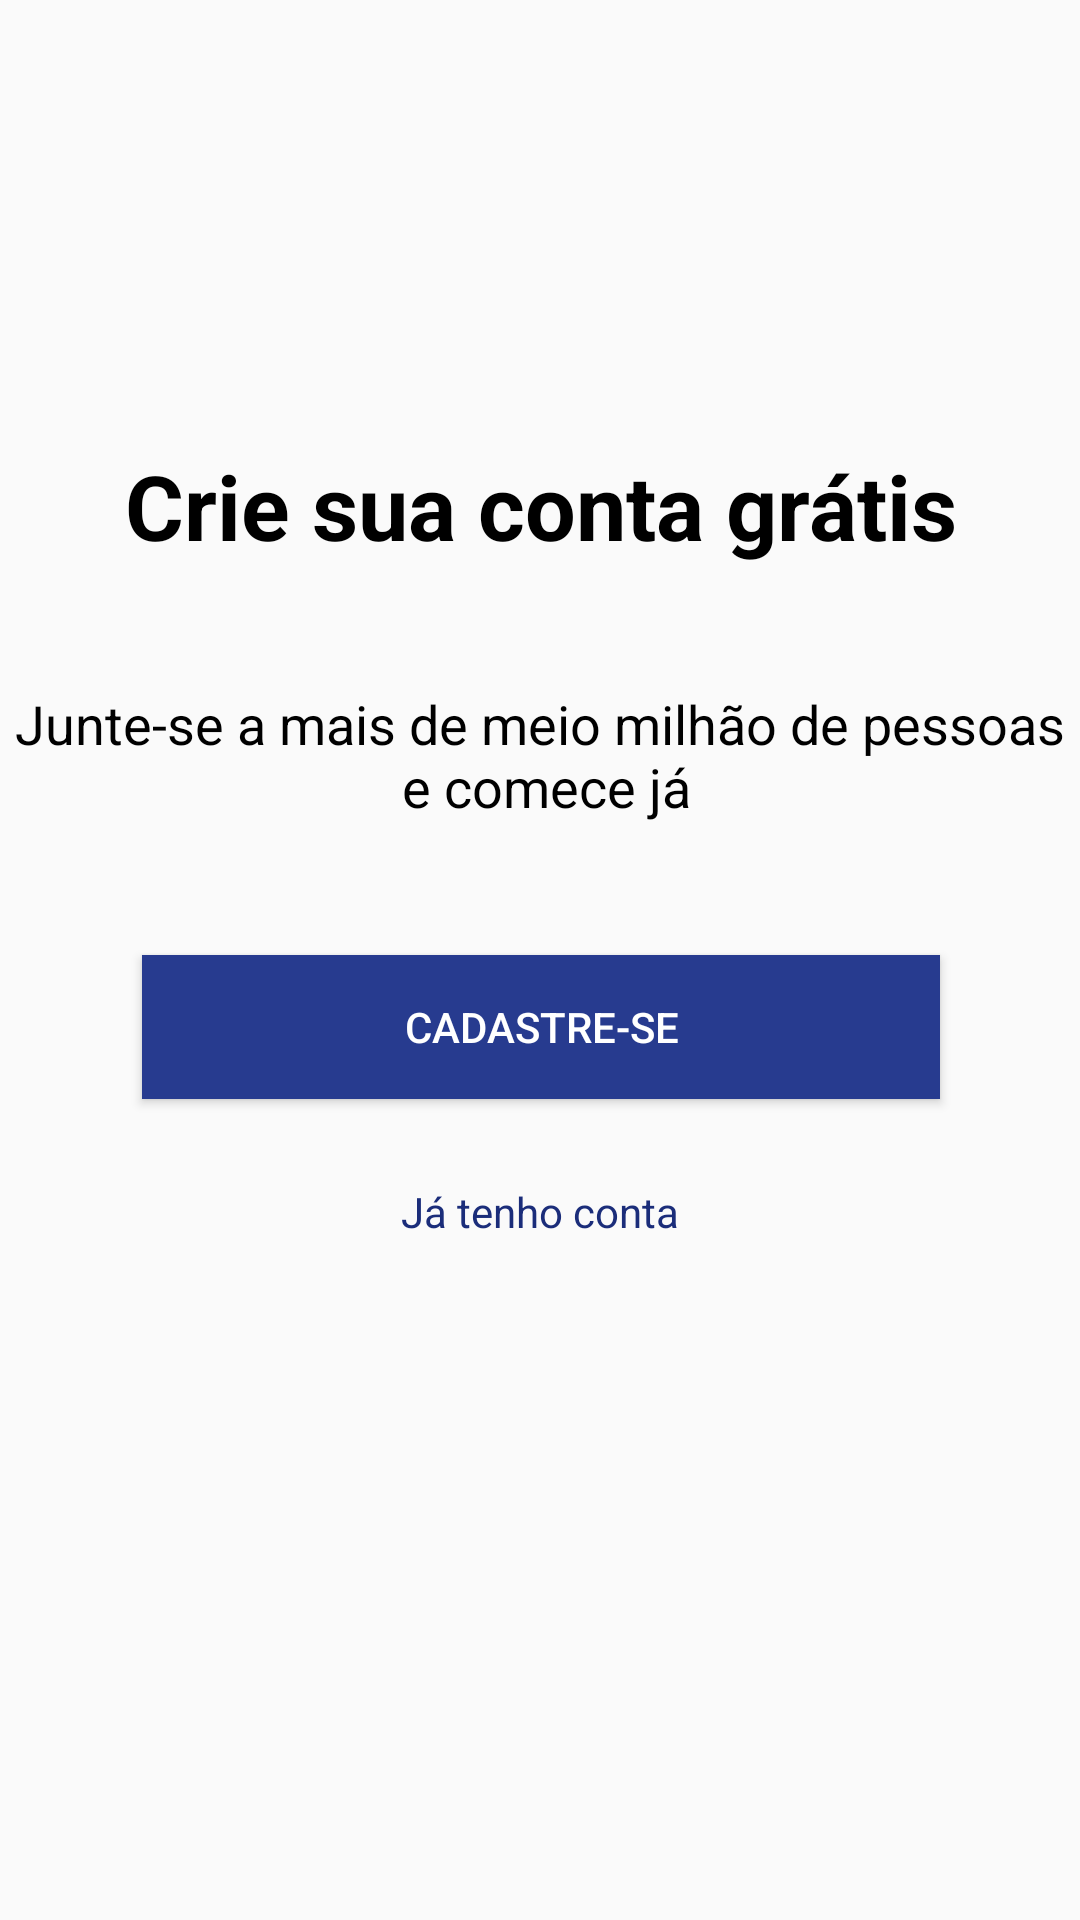

Here is an Android app screen rendered from its layout file. Give the layout XML and the strings, colors and styles it references.
<!-- AndroidManifest.xml: application theme AppTheme -->
<!-- res/layout/intro_cadastro.xml -->
<?xml version="1.0" encoding="utf-8"?>
<androidx.constraintlayout.widget.ConstraintLayout xmlns:android="http://schemas.android.com/apk/res/android"
    xmlns:app="http://schemas.android.com/apk/res-auto"
    xmlns:tools="http://schemas.android.com/tools"
    android:layout_width="match_parent"
    android:layout_height="match_parent">

    <TextView
        android:id="@+id/textView3"
        android:layout_width="0dp"
        android:layout_height="41dp"
        android:layout_marginStart="32dp"
        android:layout_marginLeft="32dp"
        android:layout_marginTop="148dp"
        android:layout_marginEnd="32dp"
        android:layout_marginRight="32dp"
        android:gravity="center"
        android:text="@string/crie_sua_conta"
        android:textColor="@android:color/black"
        android:textSize="30sp"
        android:textStyle="bold"
        app:layout_constraintEnd_toEndOf="parent"
        app:layout_constraintHorizontal_bias="0.0"
        app:layout_constraintStart_toStartOf="parent"
        app:layout_constraintTop_toTopOf="parent" />

    <Button
        android:id="@+id/btCadastro"
        android:layout_width="266dp"
        android:layout_height="0dp"
        android:layout_marginTop="44dp"
        android:background="@color/colorPrimary"
        android:onClick="cadastrar"
        android:text="@string/btn_cadastre"
        android:textColor="@android:color/white"
        app:layout_constraintEnd_toEndOf="parent"
        app:layout_constraintHorizontal_bias="0.503"
        app:layout_constraintStart_toStartOf="parent"
        app:layout_constraintTop_toBottomOf="@+id/textView4" />

    <TextView
        android:id="@+id/tvUsuario"
        android:layout_width="wrap_content"
        android:layout_height="0dp"
        android:layout_marginTop="28dp"
        android:onClick="entrar"
        android:text="@string/btn_jah_tenho_conta"
        android:textColor="@color/colorPrimaryDark"
        android:textSize="14sp"
        app:layout_constraintEnd_toEndOf="parent"
        app:layout_constraintStart_toStartOf="parent"
        app:layout_constraintTop_toBottomOf="@+id/btCadastro" />

    <TextView
        android:id="@+id/textView4"
        android:layout_width="wrap_content"
        android:layout_height="0dp"
        android:layout_marginTop="40dp"
        android:gravity="center"
        android:text="@string/junte_se"
        android:textColor="@android:color/black"
        android:textSize="18sp"
        app:layout_constraintEnd_toEndOf="parent"
        app:layout_constraintHorizontal_bias="0.503"
        app:layout_constraintStart_toStartOf="parent"
        app:layout_constraintTop_toBottomOf="@+id/textView3" />

</androidx.constraintlayout.widget.ConstraintLayout>
<!-- resources referenced by this layout -->
<resources>
  <color name="colorPrimary">#273B8F</color>
  <color name="colorPrimaryDark">#1B2D7A</color>
  <string name="btn_cadastre">CADASTRE-SE</string>
  <string name="btn_jah_tenho_conta">Já tenho conta</string>
  <string name="crie_sua_conta">Crie sua conta grátis</string>
  <string name="junte_se">Junte-se a mais de meio milhão de pessoas\n e comece já</string>
  <style name="AppTheme" parent="Theme.AppCompat.Light.DarkActionBar">
          <item name="colorPrimary">@color/colorPrimary</item>
          <item name="colorPrimaryDark">@color/colorPrimaryDark</item>
          <item name="colorAccent">@color/colorAccent</item>
      </style>
  <color name="colorAccent">#3977F1</color>
</resources>
